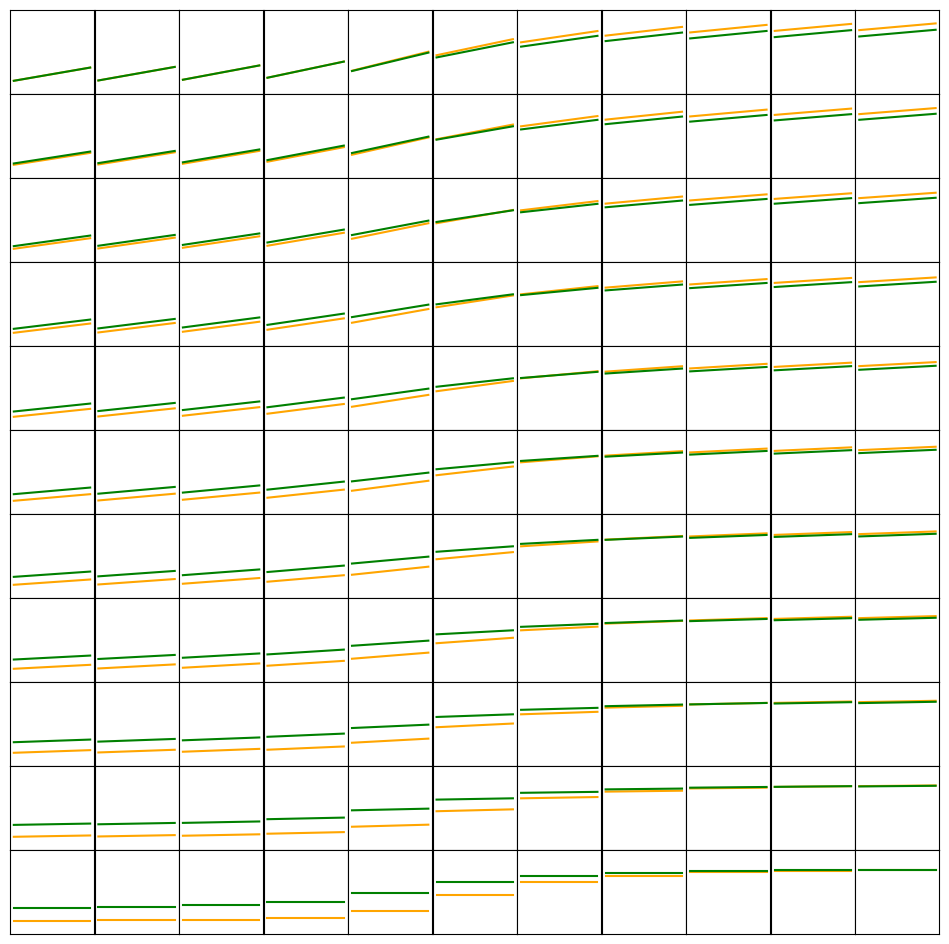
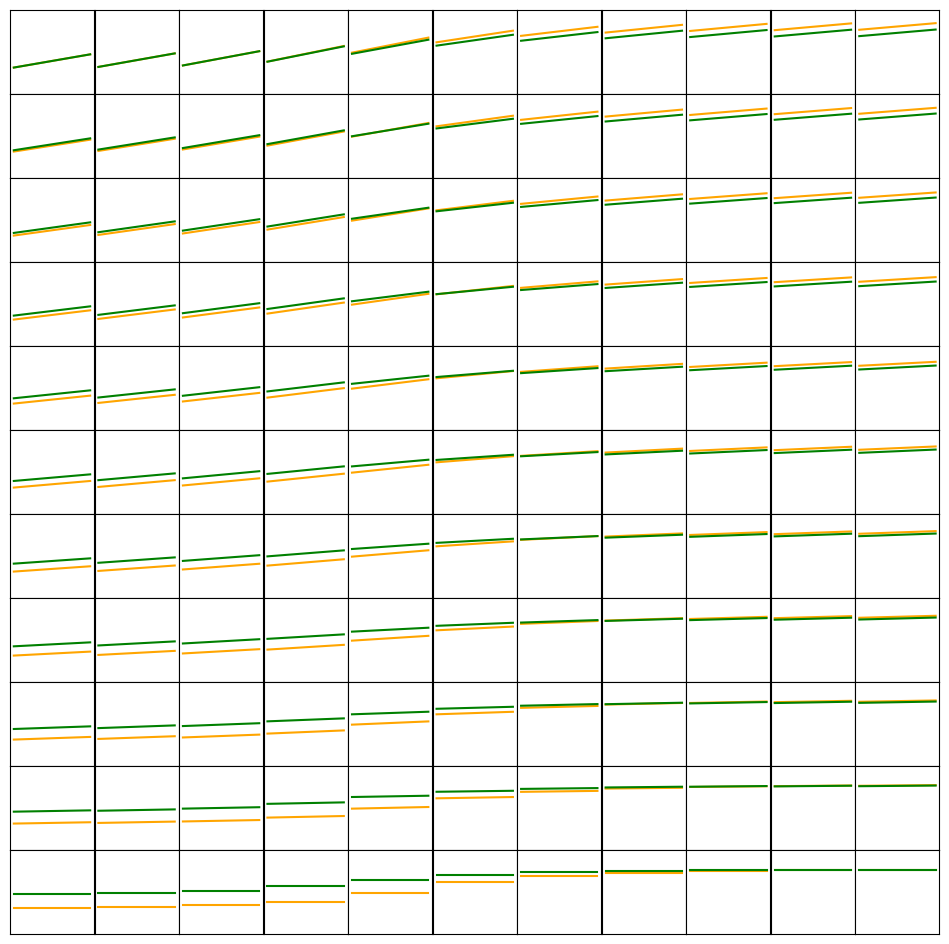
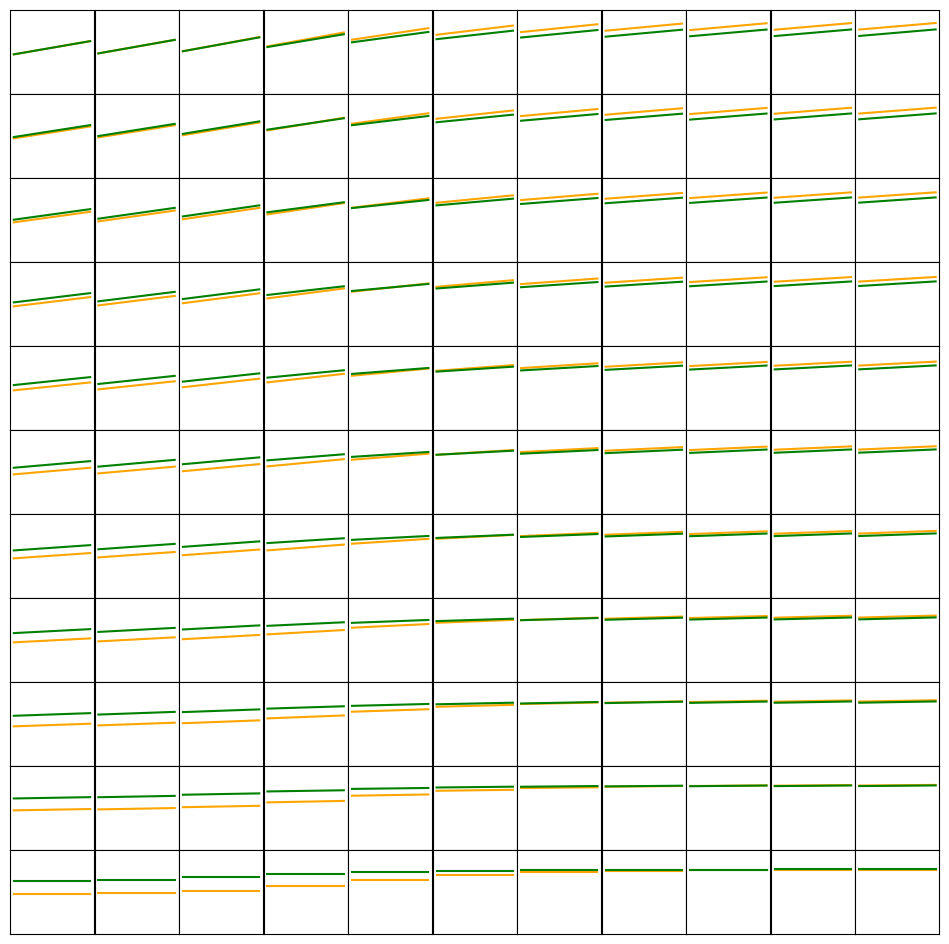
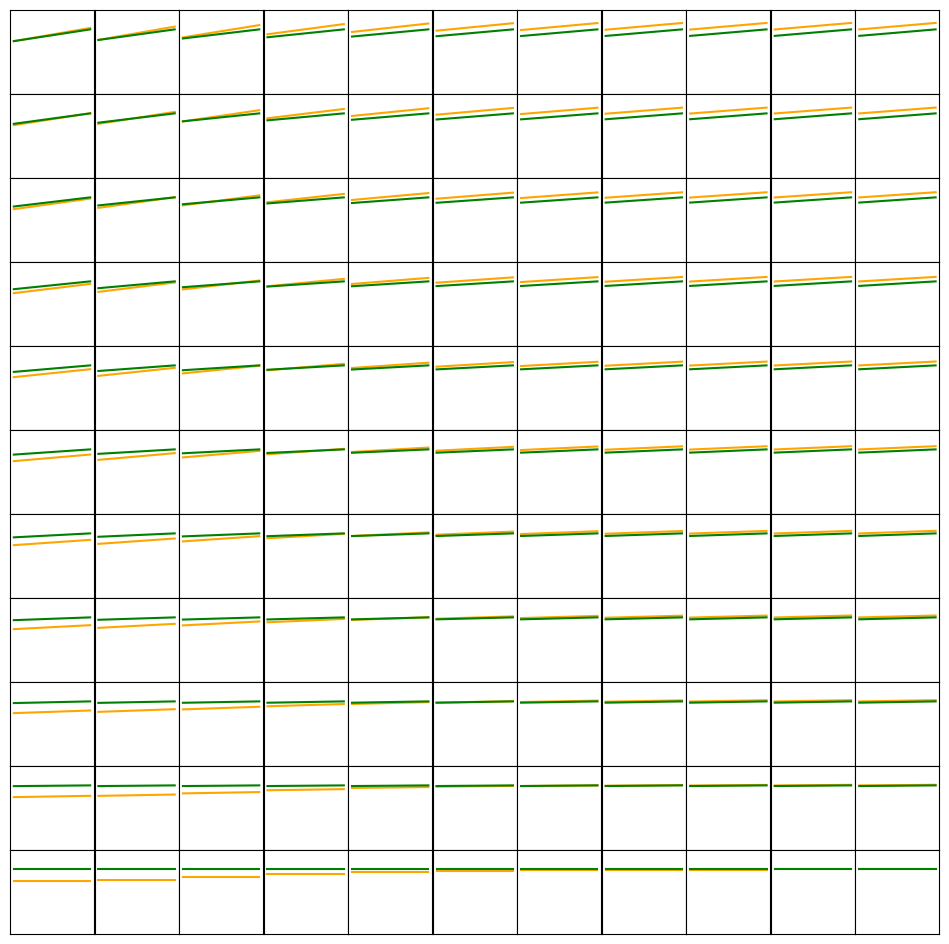

Here is the Python script that generated these plots, in order:
#!/usr/bin/env python

import numpy as np
import matplotlib.pyplot as plt

# Parameters

alpha = 0.5
R1 = 2.0
R2 = 2.0
#deathrate = pow(2, -7)
deathrate = 1.0
width = 15
height = 15

n_data = 2
fs = 14

ess = np.linspace(-5, 5, num=11)
ess = pow(2, ess)
rhos = 1.0 - 1.0/ess
givens = np.linspace(1.0, 0.0, num=11)
aDs = np.linspace(0.1, 0.4, 4)
aCs = np.linspace(0.2, 0.5, 4)
colors = ('0.800', '0.600', '0.400', '0.200')
xs = np.linspace(0.0, 1.0, num=n_data)
zerodifs = [0.0] * n_data
repeats = 1.0/(1.0 - pow(1.0 - deathrate, 2))

def fitness(q1, q2, rho):
    if rho == 0.0:
        w = pow(q1, alpha)*pow(q2, 1.0 - alpha)
    else:
        w = pow(alpha*pow(q1, rho) + (1.0 - alpha)*pow(q2, rho), 1.0/rho)
    return w

for aC, aD, color in zip(aCs, aDs, colors):
    fig, axs = plt.subplots(11, 11, figsize=(12, 12))
    q1C = R1*(1.0-aC);
    q1D = R1*(1.0-aD);
    for rowax, given in zip(axs, givens):
        for ax, rho in zip(rowax, rhos):
            wR = fitness(q1C, R2*aC, rho)
            wT = fitness(q1D, R2*(aD*(1-given)+aC*given), rho)
            wS = fitness(q1C, R2*(aC*(1-given)+aD*given), rho)
            wP = fitness(q1D, R2*aD, rho)
            wD = wT*xs + wP*(1-xs)
            wC = wR*xs + wS*(1-xs)
            #difs = wC - wD
            #ax.plot(xs, zerodifs, c='orange')
            #ax.plot(xs, difs, c=color)
            ax.plot(xs, wD, c='orange')
            ax.plot(xs, wC, c='green')
            #ax.set_ylim(-0.1, 0.3)
            ax.set_ylim(0.0, 1.3)
            ax.set_xticks([])
            ax.set_yticks([])
            ax.set_box_aspect(1)
            #ax.set_xticks(np.linspace(0.0, max_a2, num=3))
            #ax.set_yticks(np.linspace(0.0, 1.5, num=4))
            #ax.xlabel('$\it{a_{2i}}$', fontsize=fs) 
            #ax.ylabel('$\it{w}$', fontsize=fs)

    plt.subplots_adjust(wspace=0, hspace=0)

    plt.savefig(f'games{aC}.png')

    plt.close()
